The GitHub repository Natasyaamb/Tugas-Akhir-Naive-Bayes contains a labelled image folder "NaiveBayes" with 5 categories: bercak daun, daun berkerut, daun berputar, daun menggulung, daun menguning. Examples follow, each with its label.

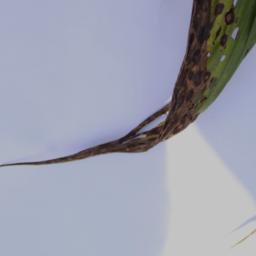
Label: daun berputar

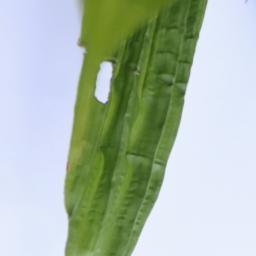
Label: daun berkerut

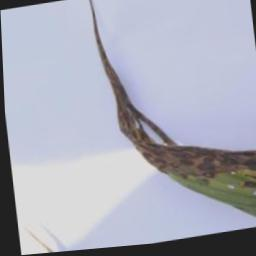
Label: daun berputar

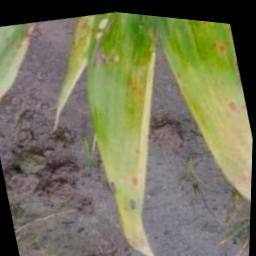
Label: daun menguning

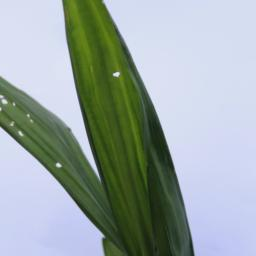
Label: daun berkerut

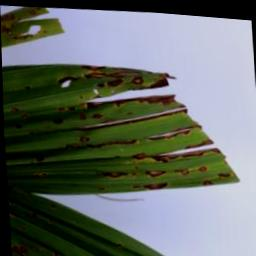
Label: bercak daun
